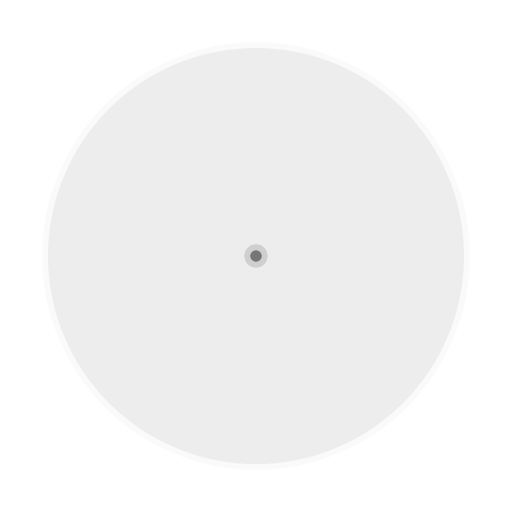
t = 0.00 s
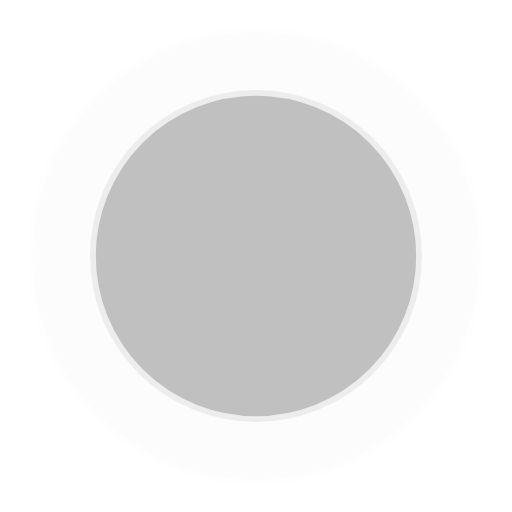
t = 0.45 s
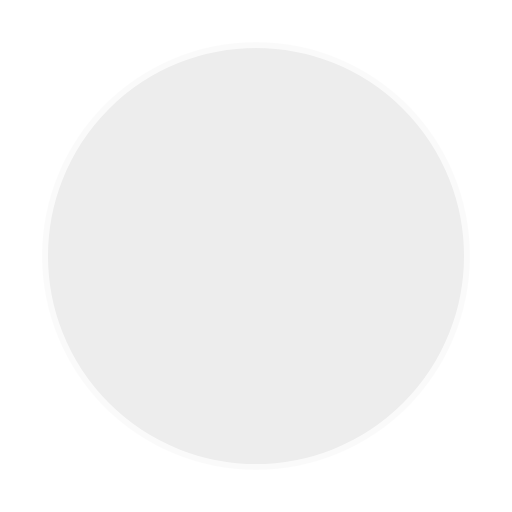
t = 0.90 s
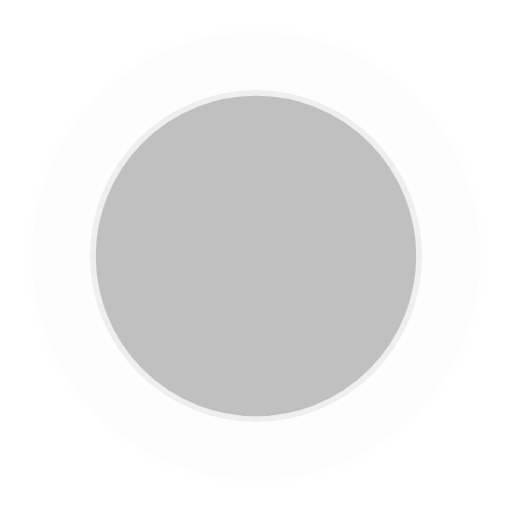
t = 1.35 s

The animated SVG that drew these frames (rendered in a browser with its animation timeline set to each time). Animation: 4 SMIL elements (animate=4); one cycle of 1.80 s, repeats indefinitely.

<svg
	width="44"
	height="44"
	viewBox="0 0 44 44"
	xmlns="http://www.w3.org/2000/svg"
>

	<g
		stroke-width="1"
		stroke="rgba(255,255,255,0.75)"
		fill="rgba(0,0,0,0.5)"
	>

		<circle
			cx="22"
			cy="22"
			r="1"
		>

			<animate
				attributeName="r"
				begin="0s" dur="1.8s"
				values="1; 20"
				calcMode="spline"
				keyTimes="0; 1"
				keySplines="0.165, 0.84, 0.44, 1"
				repeatCount="indefinite"
			/>

			<animate
				attributeName="opacity"
				begin="0s" dur="1.8s"
				values="1; 0"
				calcMode="spline"
				keyTimes="0; 1"
				keySplines="0.3, 0.61, 0.355, 1"
				repeatCount="indefinite"
			/>

		</circle>

		<circle
			cx="22"
			cy="22"
			r="1"
		>

			<animate
				attributeName="r"
				begin="-0.9s" dur="1.8s"
				values="1; 20"
				calcMode="spline"
				keyTimes="0; 1"
				keySplines="0.165, 0.84, 0.44, 1"
				repeatCount="indefinite"
			/>

			<animate
				attributeName="opacity"
				begin="-0.9s" dur="1.8s"
				values="1; 0"
				calcMode="spline"
				keyTimes="0; 1"
				keySplines="0.3, 0.61, 0.355, 1"
				repeatCount="indefinite"
			/>

		</circle>

	</g>

</svg>